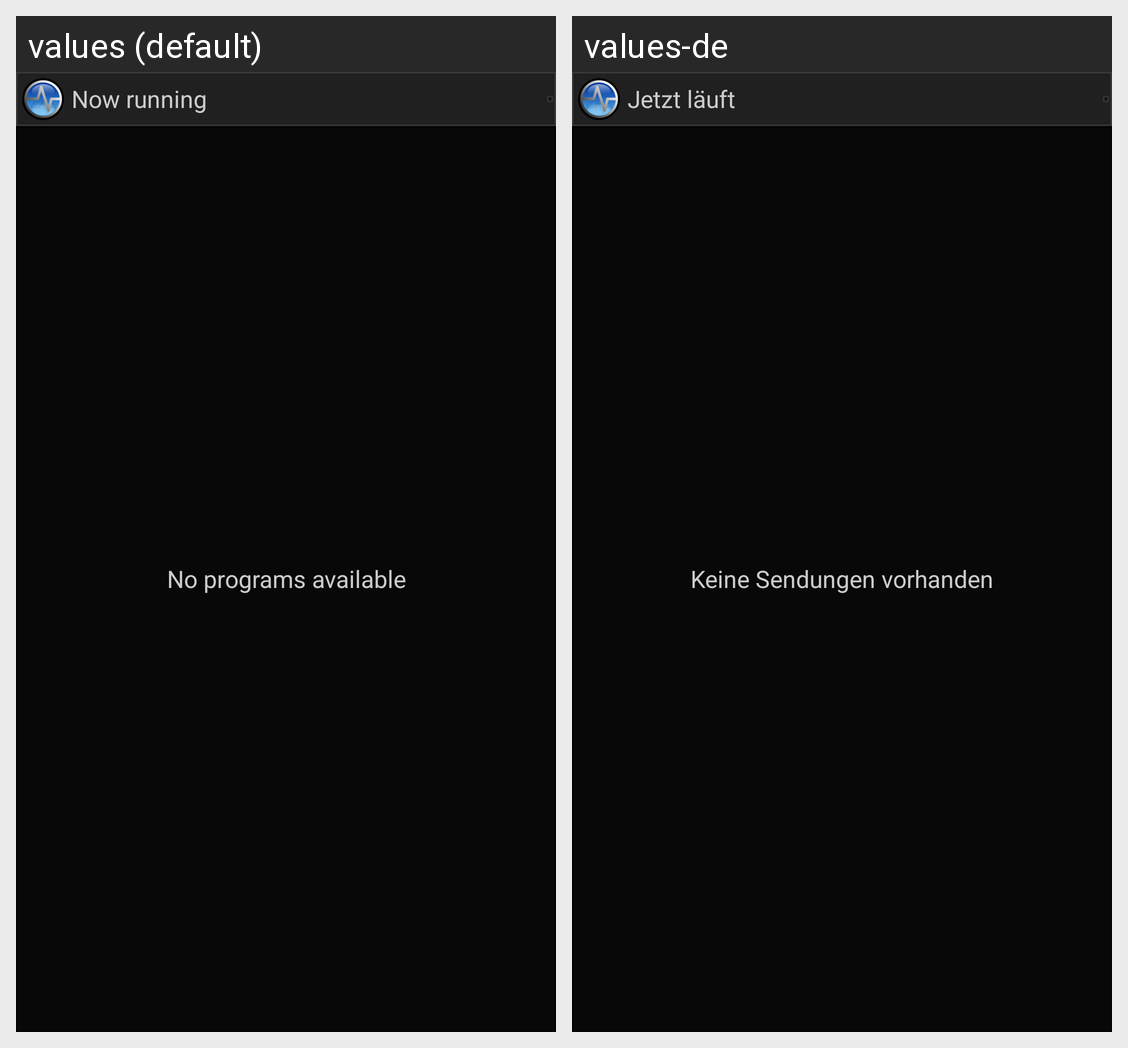

Locale-by-locale string values for the Android screen shown in this grid:
Android screen res/layout/important_programs_widget_divider_big.xml rendered under 2 locales, left to right: values (default), values-de. Device: Nexus 5 (rendered at 1080×1920; each locale shown at half size, 540×960, under a caption strip naming it); theme Theme.App.Dark.
Strings drawn on this screen, with the default value and each locale's value (text and hints the layout hard-codes, and strings that could not be matched under every locale, appear in the picture but are not listed):

widget_running_title
  values: Now running
  values-de: Jetzt läuft

widget_important_empty
  values: No programs available
  values-de: Keine Sendungen vorhanden
